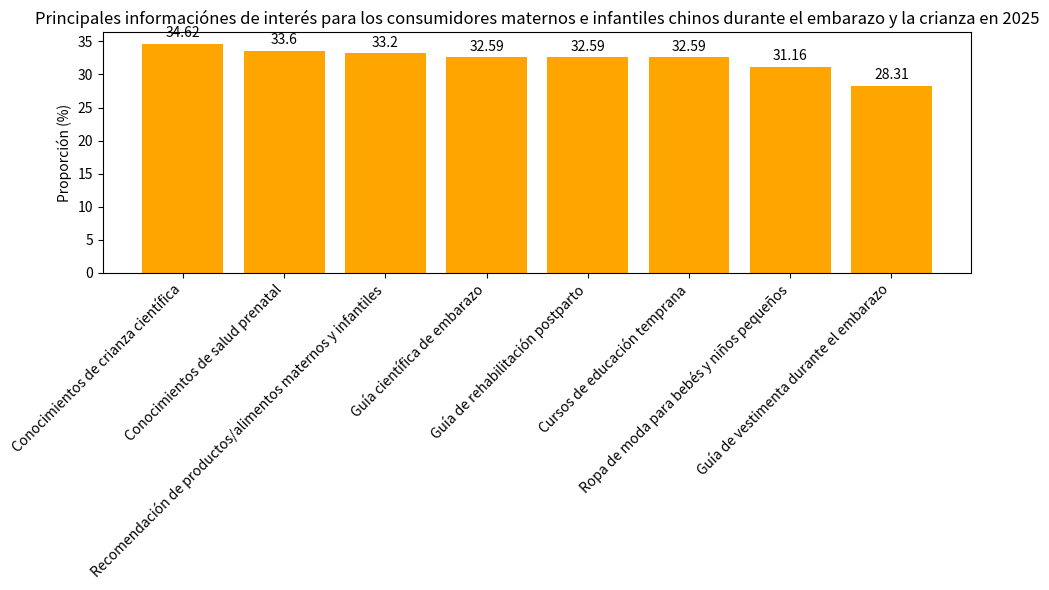

Source code (Python):
import matplotlib.pyplot as plt
import numpy as np

# Tipos de información de interés
tipos_de_informacion = ["Conocimientos de crianza científica", "Conocimientos de salud prenatal", "Recomendación de productos/alimentos maternos y infantiles", "Guía científica de embarazo", 
                        "Guía de rehabilitación postparto", "Cursos de educación temprana", "Ropa de moda para bebés y niños pequeños", "Guía de vestimenta durante el embarazo"]
# Proporciones correspondientes (%)
proporciones = [34.62, 33.60, 33.20, 32.59, 32.59, 32.59, 31.16, 28.31]

x = np.arange(len(tipos_de_informacion))  # Coordenadas del eje x

fig, ax = plt.subplots(figsize=(10, 6))
# Dibujar un gráfico de barras
barras = ax.bar(x, proporciones, color='orange')

# Agregar etiquetas numéricas
for i, proporcion in enumerate(proporciones):
    ax.text(i, proporcion + 1, f'{proporcion}', ha='center')

# Establecer las marcas y etiquetas del eje x, girar las etiquetas
ax.set_xticks(x)
ax.set_xticklabels(tipos_de_informacion, rotation=45, ha='right')
ax.set_ylabel('Proporción (%)')
ax.set_title('Principales informaciónes de interés para los consumidores maternos e infantiles chinos durante el embarazo y la crianza en 2025')

plt.tight_layout()
plt.show()
